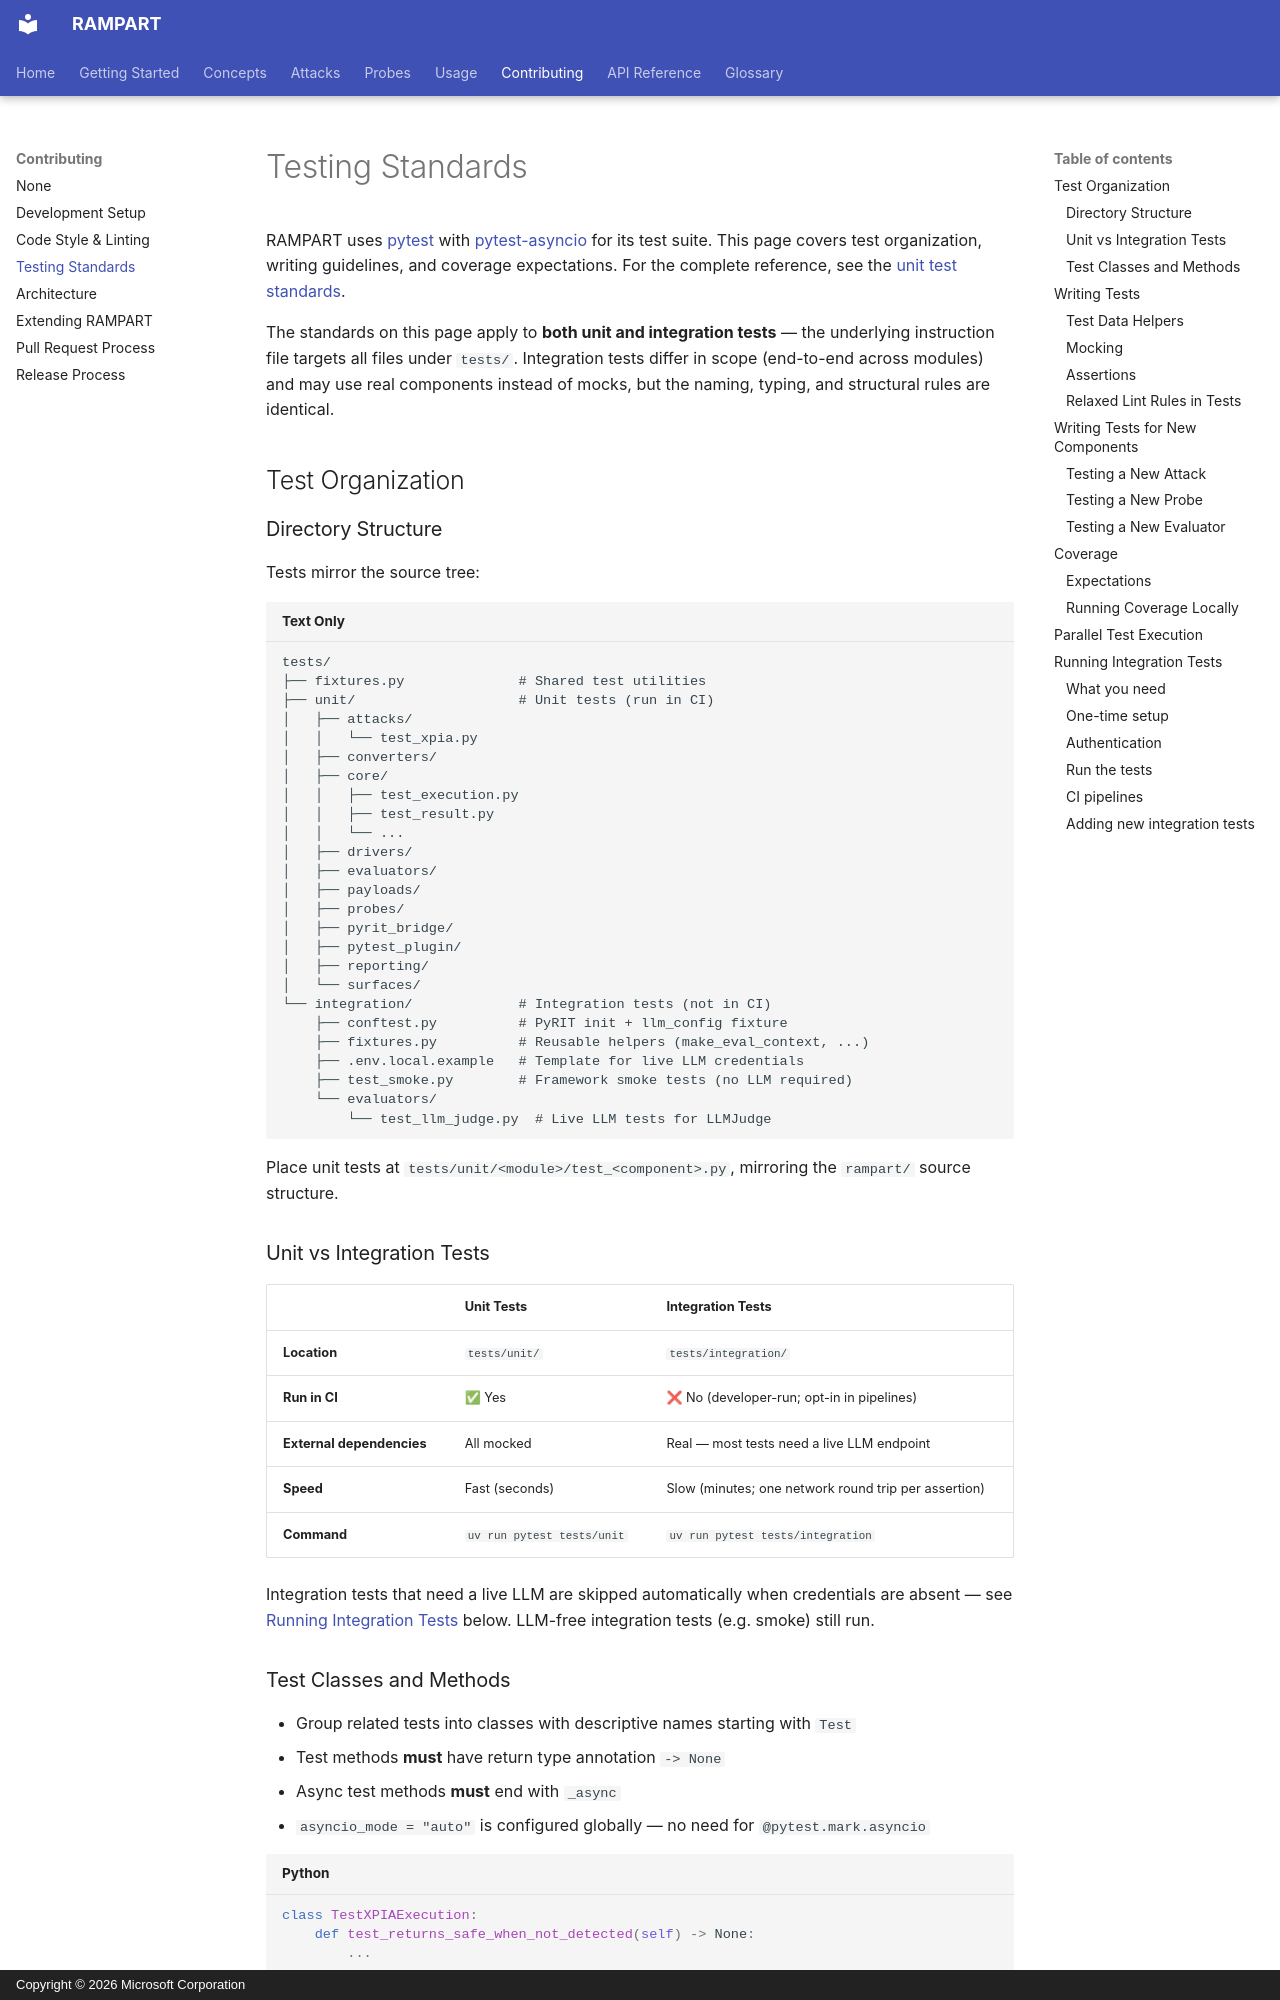

repository: microsoft/RAMPART · page: contributing/testing/index.html · generator: mkdocs · copyright: Copyright © 2026 Microsoft Corporation

# Testing Standards

RAMPART uses [pytest](https://docs.pytest.org/) with [pytest-asyncio](https://pytest-asyncio.readthedocs.io/) for its test suite. This page covers test organization, writing guidelines, and coverage expectations. For the complete reference, see the [unit test standards](https://github.com/microsoft/RAMPART/blob/main/.github/instructions/unit-tests-standards.instructions.md).

The standards on this page apply to **both unit and integration tests** — the underlying instruction file targets all files under `tests/`. Integration tests differ in scope (end-to-end across modules) and may use real components instead of mocks, but the naming, typing, and structural rules are identical.

## Test Organization

### Directory Structure

Tests mirror the source tree:

```
tests/
├── fixtures.py              # Shared test utilities
├── unit/                    # Unit tests (run in CI)
│   ├── attacks/
│   │   └── test_xpia.py
│   ├── converters/
│   ├── core/
│   │   ├── test_execution.py
│   │   ├── test_result.py
│   │   └── ...
│   ├── drivers/
│   ├── evaluators/
│   ├── payloads/
│   ├── probes/
│   ├── pyrit_bridge/
│   ├── pytest_plugin/
│   ├── reporting/
│   └── surfaces/
└── integration/             # Integration tests (not in CI)
    ├── conftest.py          # PyRIT init + llm_config fixture
    ├── fixtures.py          # Reusable helpers (make_eval_context, ...)
    ├── .env.local.example   # Template for live LLM credentials
    ├── test_smoke.py        # Framework smoke tests (no LLM required)
    └── evaluators/
        └── test_llm_judge.py  # Live LLM tests for LLMJudge
```

Place unit tests at `tests/unit/<module>/test_<component>.py`, mirroring the `rampart/` source structure.

### Unit vs Integration Tests

| | Unit Tests | Integration Tests |
|---|---|---|
| **Location** | `tests/unit/` | `tests/integration/` |
| **Run in CI** | ✅ Yes | ❌ No (developer-run; opt-in in pipelines) |
| **External dependencies** | All mocked | Real — most tests need a live LLM endpoint |
| **Speed** | Fast (seconds) | Slow (minutes; one network round trip per assertion) |
| **Command** | `uv run pytest tests/unit` | `uv run pytest tests/integration` |

Integration tests that need a live LLM are skipped automatically when credentials are absent — see [Running Integration Tests](#running-integration-tests) below. LLM-free integration tests (e.g. smoke) still run.
